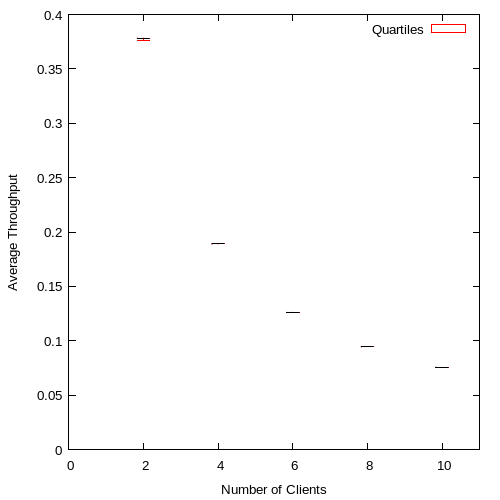

The table this chart was drawn from, first rows:
2, 0.375973, 0.378136, 0.37817, 0.378204, 0.378307
4, 0.189, 0.1891, 0.1891, 0.1891, 0.1891
6, 0.126, 0.126, 0.126, 0.1261, 0.1261
8, 0.09448, 0.09451, 0.09452, 0.09453, 0.09456
10, 0.0756, 0.0756, 0.07561, 0.07562, 0.07564
